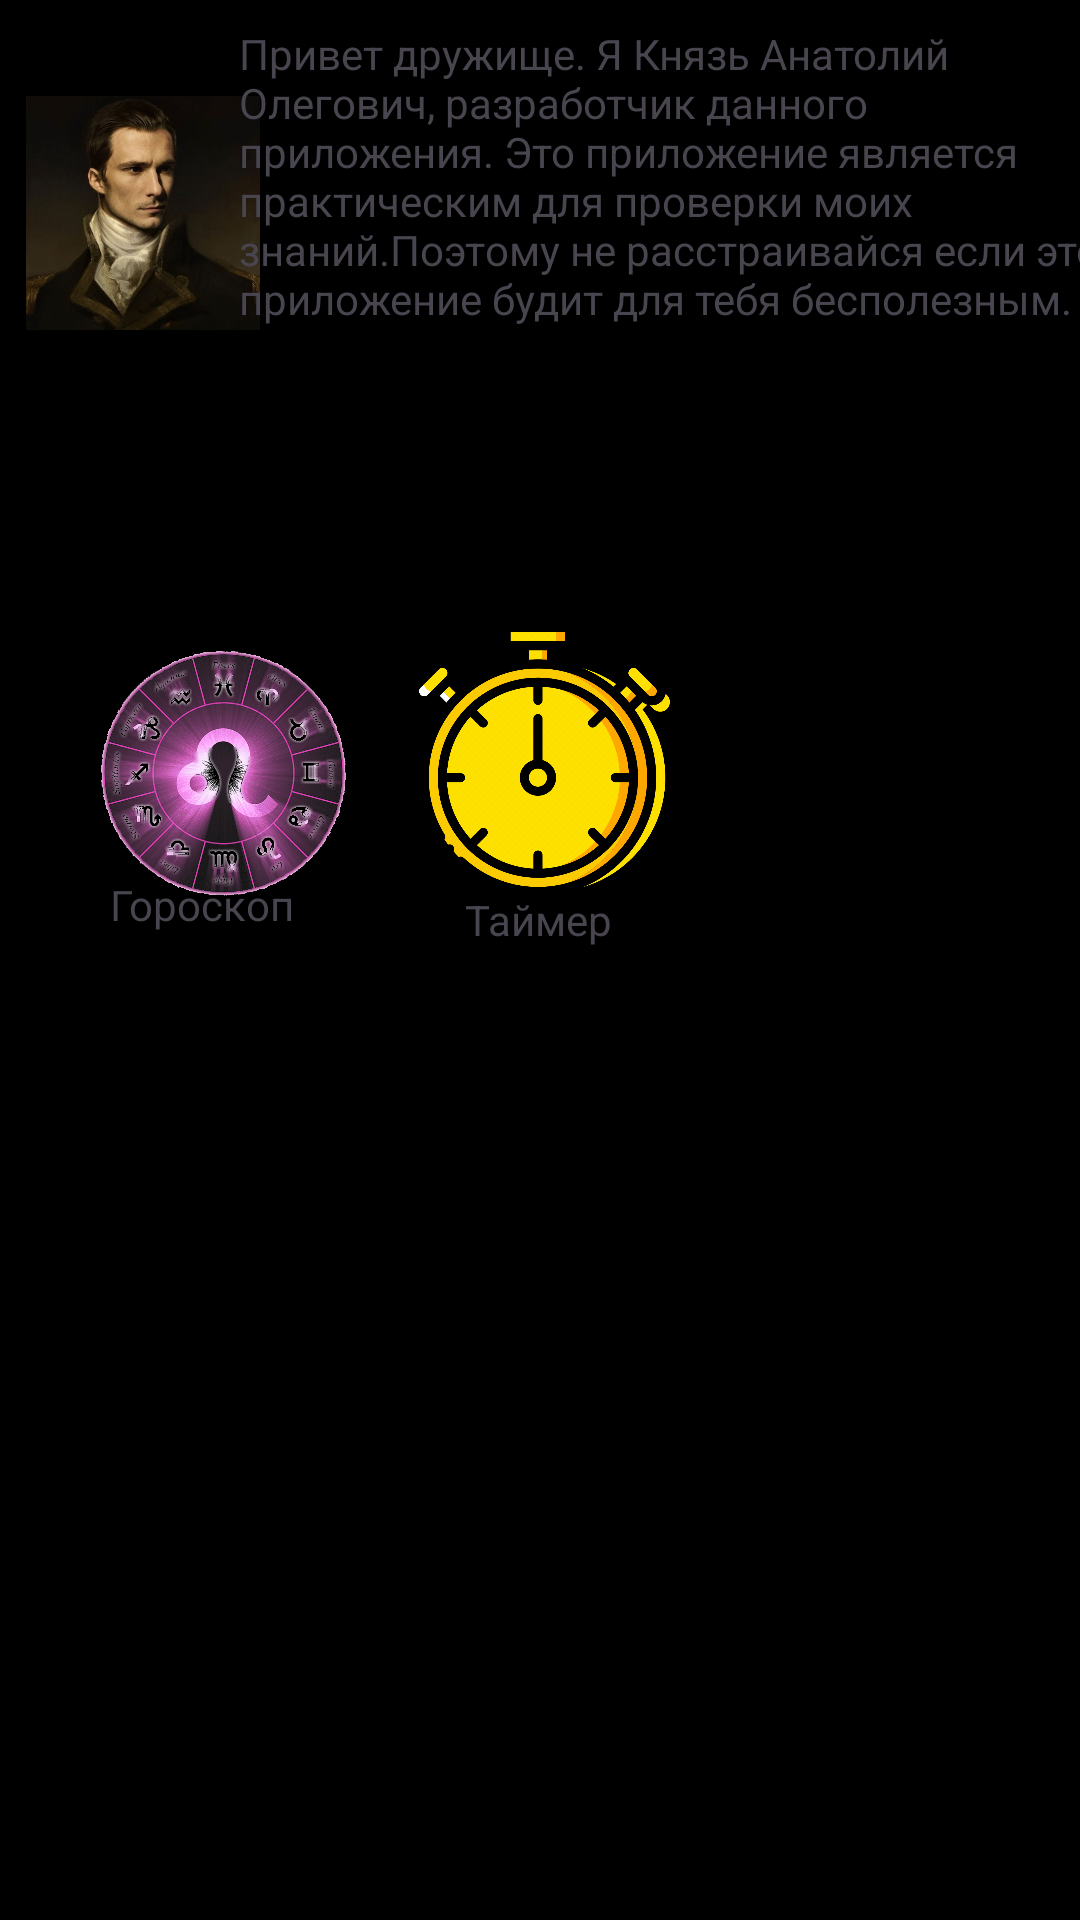

Reconstruct the res/layout file that produces this screen, plus the resources it refers to.
<!-- AndroidManifest.xml: application theme Theme.Praktic -->
<!-- res/layout/activity_main.xml -->
<?xml version="1.0" encoding="utf-8"?>
<androidx.constraintlayout.widget.ConstraintLayout xmlns:android="http://schemas.android.com/apk/res/android"
    xmlns:app="http://schemas.android.com/apk/res-auto"
    xmlns:tools="http://schemas.android.com/tools"
    android:layout_width="match_parent"
    android:layout_height="match_parent"
    android:background="@color/black"
    android:hapticFeedbackEnabled="false"
    tools:context=".MainActivity">


    <ImageView
        android:id="@+id/imageView3"
        android:layout_width="149dp"
        android:layout_height="154dp"
        android:onClick="onClickGoroscop"
        android:src="@drawable/png"
        app:layout_constraintBottom_toBottomOf="parent"
        app:layout_constraintEnd_toEndOf="parent"
        app:layout_constraintHorizontal_bias="0.0"
        app:layout_constraintStart_toStartOf="parent"
        app:layout_constraintTop_toTopOf="parent"
        app:layout_constraintVertical_bias="0.372" />

    <ImageView
        android:id="@+id/imageView"
        android:layout_width="400dp"
        android:layout_height="39dp"
        app:layout_constraintBottom_toTopOf="@+id/imageView3"
        app:layout_constraintEnd_toEndOf="parent"
        app:layout_constraintStart_toStartOf="parent"
        app:srcCompat="@drawable/linage" />

    <ImageView
        android:id="@+id/imageView2"
        android:layout_width="95dp"
        android:layout_height="78dp"
        app:layout_constraintBottom_toTopOf="@+id/imageView"
        app:layout_constraintStart_toStartOf="parent"
        app:layout_constraintTop_toTopOf="parent"
        app:srcCompat="@drawable/ia" />

    <TextView
        android:id="@+id/textViewHello"
        android:layout_width="296dp"
        android:layout_height="125dp"
        android:text="@string/hello_user"
        app:layout_constraintBottom_toTopOf="@+id/imageView"
        app:layout_constraintEnd_toEndOf="parent"
        app:layout_constraintStart_toEndOf="@+id/imageView2"
        app:layout_constraintTop_toTopOf="parent" />

    <TextView
        android:id="@+id/textViewGoroskopPodpis"
        android:layout_width="wrap_content"
        android:layout_height="wrap_content"
        android:text="@string/title_Horoscope"
        app:layout_constraintBottom_toBottomOf="parent"
        app:layout_constraintEnd_toEndOf="parent"
        app:layout_constraintHorizontal_bias="0.123"
        app:layout_constraintStart_toStartOf="parent"
        app:layout_constraintTop_toTopOf="@+id/imageView3"
        app:layout_constraintVertical_bias="0.253" />

    <ImageView
        android:id="@+id/imageViewTimer"
        android:onClick="onClickTimer"
        android:layout_width="106dp"
        android:layout_height="91dp"
        app:layout_constraintBottom_toBottomOf="parent"
        app:layout_constraintEnd_toEndOf="parent"
        app:layout_constraintHorizontal_bias="0.498"
        app:layout_constraintStart_toStartOf="parent"
        app:layout_constraintTop_toTopOf="parent"
        app:layout_constraintVertical_bias="0.378"
        app:srcCompat="@drawable/timer" />

    <TextView
        android:id="@+id/textViewTimer"
        android:layout_width="wrap_content"
        android:layout_height="wrap_content"
        android:text="@string/text_timer"
        app:layout_constraintBottom_toBottomOf="parent"
        app:layout_constraintEnd_toEndOf="parent"
        app:layout_constraintHorizontal_bias="0.498"
        app:layout_constraintStart_toStartOf="parent"
        app:layout_constraintTop_toTopOf="parent"
        app:layout_constraintVertical_bias="0.478" />

</androidx.constraintlayout.widget.ConstraintLayout>
<!-- resources referenced by this layout -->
<resources>
  <!-- drawable ia: jpg bitmap (drawable, 61800 bytes) -->
  <!-- drawable png: png bitmap (drawable, 216236 bytes) -->
  <!-- drawable timer: webp bitmap (drawable, 67034 bytes) -->
  <string name="hello_user">Привет дружище. Я Князь Анатолий Олегович, разработчик данного приложения. Это приложение является практическим для проверки моих знаний.Поэтому не расстраивайся если это приложение будит для тебя бесполезным.</string>
  <string name="text_timer">Таймер</string>
  <string name="title_Horoscope">Гороскоп</string>
  <style name="Theme.Praktic" parent="Base.Theme.Praktic" />
  <style name="Base.Theme.Praktic" parent="Theme.Material3.DayNight.NoActionBar">
          
          
      </style>
  <!-- not gathered from this repository: default colours our renderer supplied (Android Studio template values) -->
  <color name="black">#FF000000</color>
</resources>
